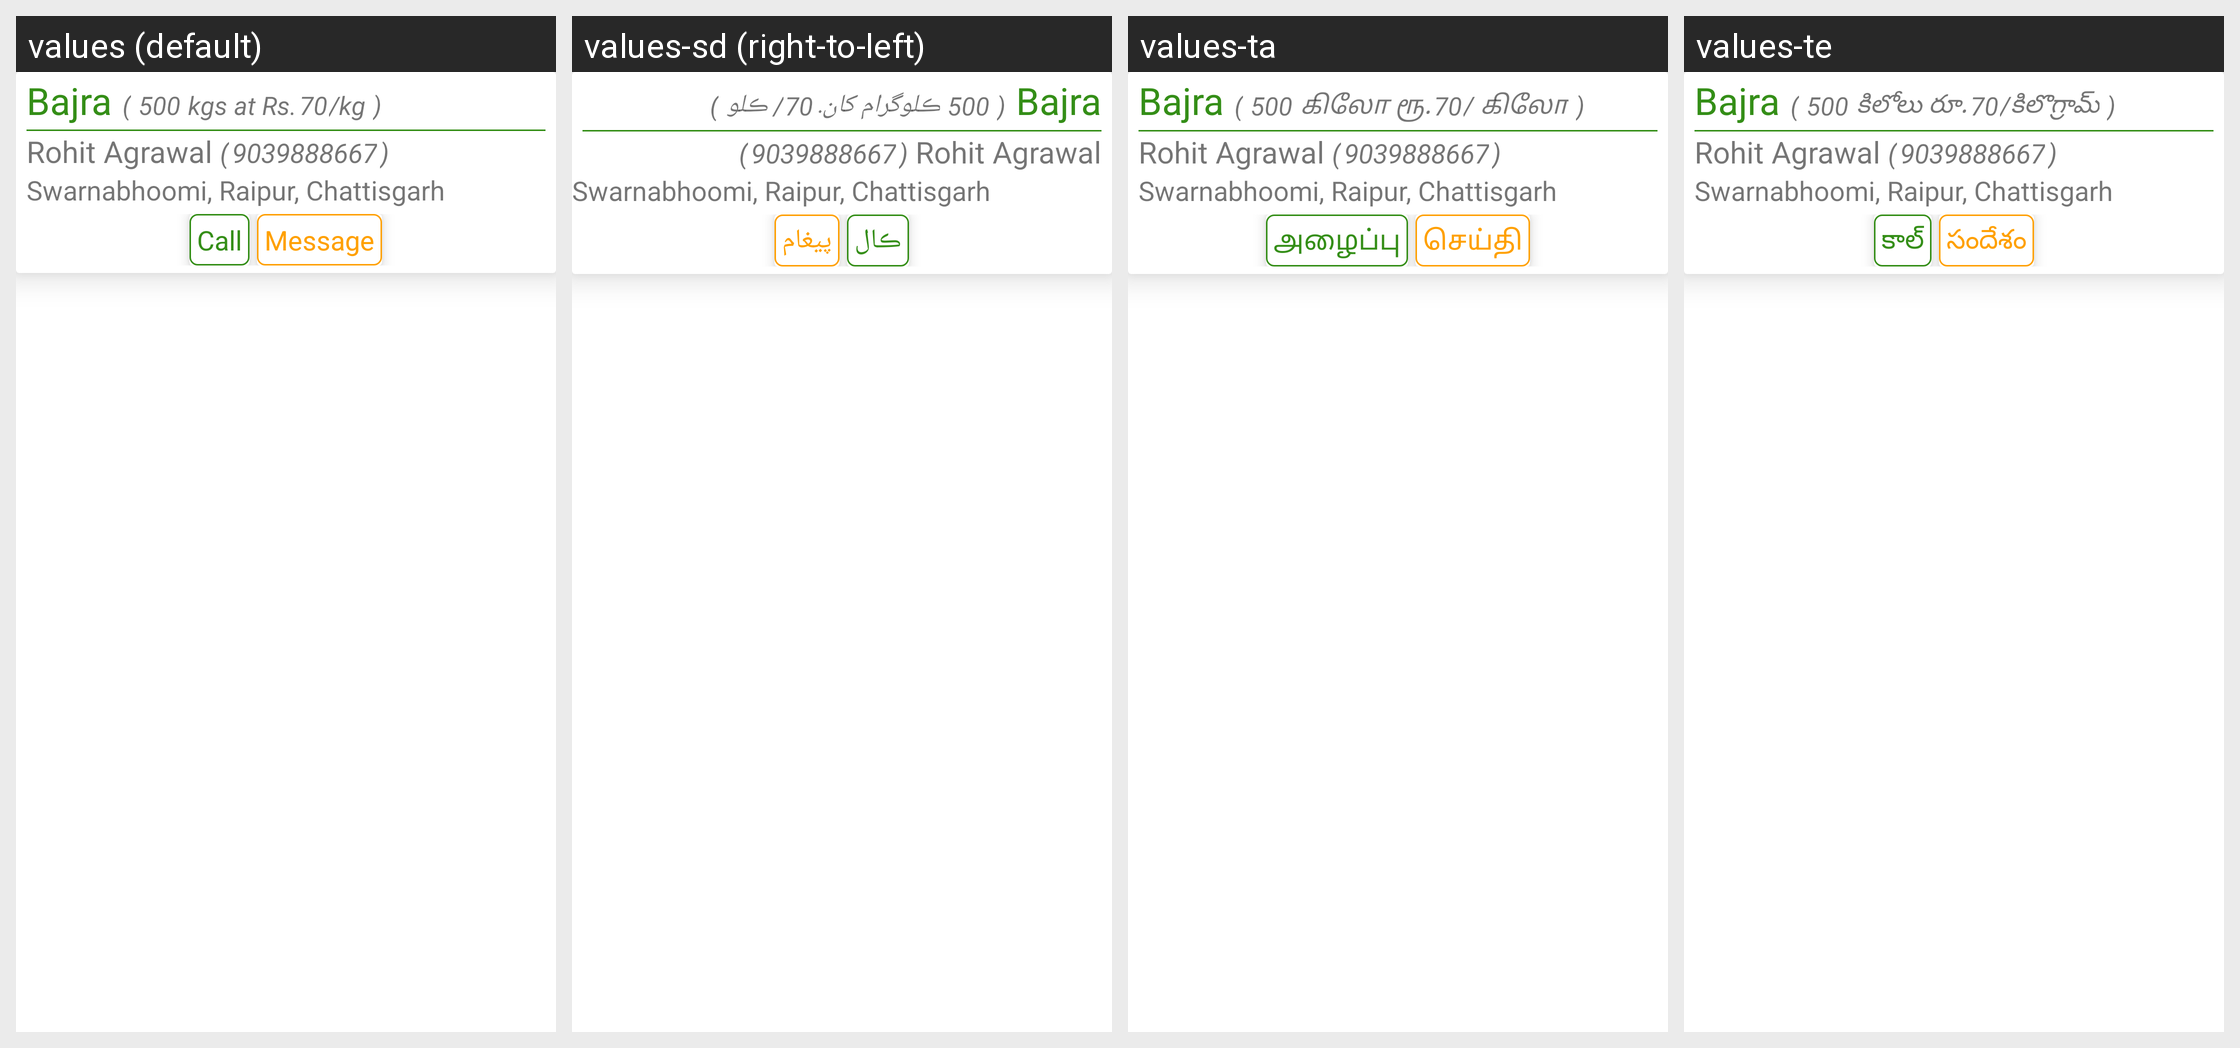

The same Android screen rendered under several of its app's locales, left to right. List the strings drawn on it with the default value and each locale's translation.
Android screen res/layout/order_item.xml rendered under 4 locales, left to right: values (default), values-sd (right-to-left), values-ta, values-te. Device: Nexus 5 (rendered at 1080×1920; each locale shown at half size, 540×960, under a caption strip naming it); theme AppTheme.
Other locales in the repository, not shown: values-hi, values-mr, values-pa.
Strings drawn on this screen, with the default value and each locale's value (text and hints the layout hard-codes, and strings that could not be matched under every locale, appear in the picture but are not listed):

cropName
  values: Bajra
  values-sd: Bajra
  values-ta: Bajra
  values-te: Bajra

open_bracket
  values: (
  values-sd: (
  values-ta: (
  values-te: (

cropQuantity
  values: 500
  values-sd: 500
  values-ta: 500
  values-te: 500

order_quantity_sold
  values: kgs at Rs.
  values-sd: ڪلوگرام کان.
  values-ta: கிலோ ரூ.
  values-te: కిలోలు రూ.

cropPrice
  values: 70
  values-sd: 70
  values-ta: 70
  values-te: 70

per_kg
  values: /kg
  values-sd: / ڪلو
  values-ta: / கிலோ
  values-te: /కిలొగ్రామ్

close_bracket
  values: )
  values-sd: )
  values-ta: )
  values-te: )

name
  values: Rohit Agrawal
  values-sd: Rohit Agrawal
  values-ta: Rohit Agrawal
  values-te: Rohit Agrawal

mobileNo
  values: 9039888667
  values-sd: 9039888667
  values-ta: 9039888667
  values-te: 9039888667

address
  values: Swarnabhoomi, Raipur, Chattisgarh
  values-sd: Swarnabhoomi, Raipur, Chattisgarh
  values-ta: Swarnabhoomi, Raipur, Chattisgarh
  values-te: Swarnabhoomi, Raipur, Chattisgarh

call
  values: Call
  values-sd: ڪال
  values-ta: அழைப்பு
  values-te: కాల్

message
  values: Message
  values-sd: پيغام
  values-ta: செய்தி
  values-te: సందేశం
